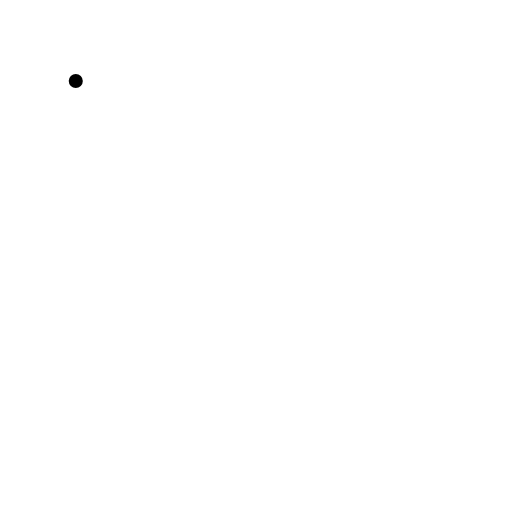
t = 0.00 s
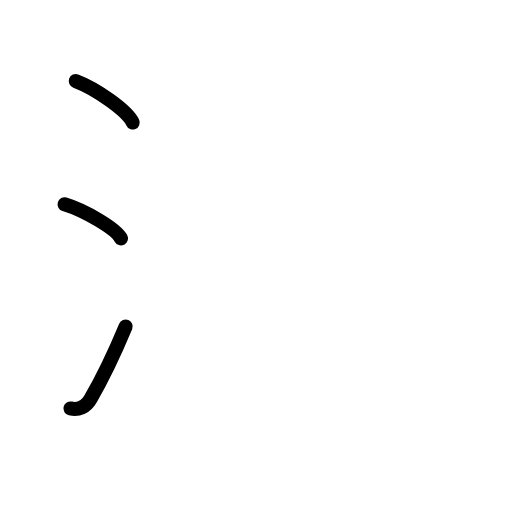
t = 2.88 s
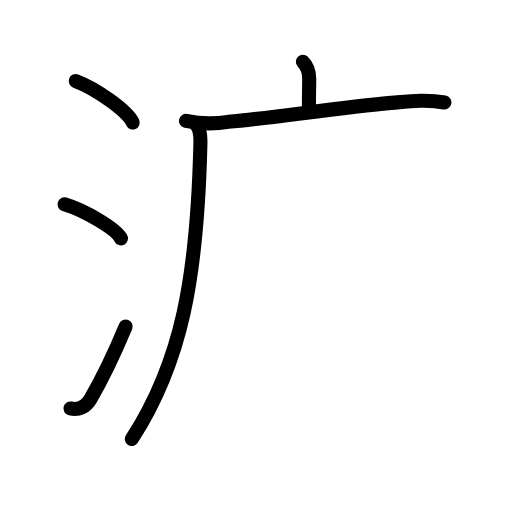
t = 5.63 s
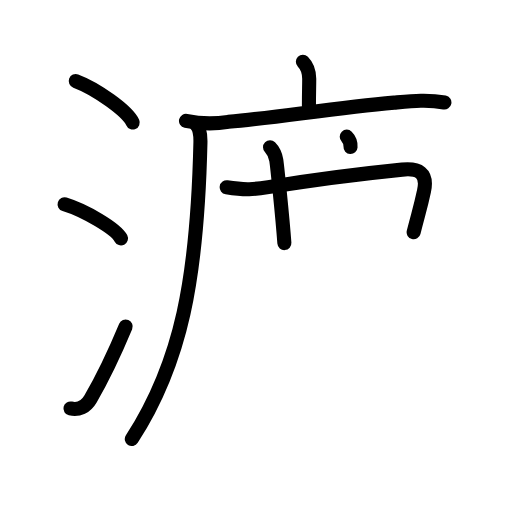
t = 8.38 s
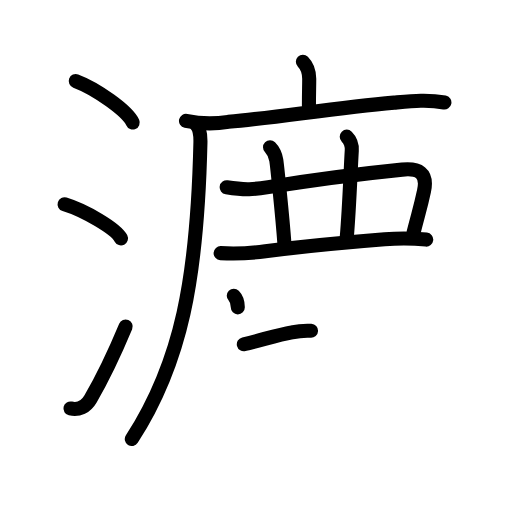
t = 11.19 s
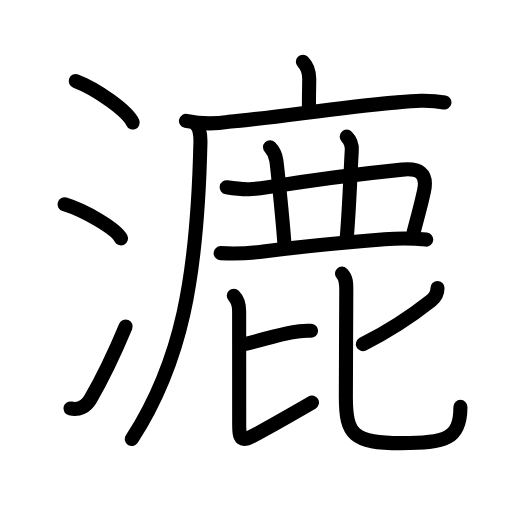
t = 14.00 s

The animated SVG that drew these frames (rendered in a browser with its animation timeline set to each time). Animation: 47 SMIL elements (animate=47); one cycle of 14.00 s.

<?xml version="1.0" encoding="UTF-8"?>
<!--
AniKanjiVG is licensed by CC-BY-SA Paul C. Sommerhoff (https://bitbucket.org/sommerhoff/anikanjivg).
AniKanjiVG uses KanjiVG which is licensed by CC-BY-SA Ulrich Apel (http://kanjivg.tagaini.net).
See also http://creativecommons.org/licenses/by-sa/3.0/
-->
<svg xmlns:kvg='http://kanjivg.tagaini.net' xmlns='http://www.w3.org/2000/svg' width='109' height='109' viewBox='0 0 109 109' style='fill:none;stroke:#000000;stroke-width:3;stroke-linecap:round;stroke-linejoin:round;' id="kvg:kanji_06f09"><g id="kvg:06f09" kvg:element="漉"><g id="kvg:06f09-g1" kvg:element="氵" kvg:variant="true" kvg:original="水" kvg:position="left" kvg:radical="general"><path id="kvg:06f09-s1" kvg:type="㇔" d="M16.13,17.25c4.28,1.6,11.05,6.35,12.12,8.84"><animate attributeName="d" begin="0.0s" dur="1.0s" from="M16.13,17.25C16.13,17.25,16.13,17.25,16.13,17.25" to="M16.13,17.25c4.28,1.6,11.05,6.35,12.12,8.84" />
</path>
<path id="kvg:06f09-s2" kvg:type="㇔" d="M13.75,43.5c4.32,1.32,10.92,5.19,12,7.25"><animate attributeName="d" begin="1.0s" dur="1.0s" from="M13.75,43.5C13.75,43.5,13.75,43.5,13.75,43.5" to="M13.75,43.5c4.32,1.32,10.92,5.19,12,7.25" />
<animate attributeName="d" begin="0s" dur="1.0s" from="M-100,-100" to="M-100,-100" />
</path>
<path id="kvg:06f09-s3" kvg:type="㇀" d="M15,86.96c1.75,0.42,3.31-0.39,4.25-2c2.75-4.7,5-9.45,7.5-15.45"><animate attributeName="d" begin="2.0s" dur="0.5s" from="M15,86.96C15,86.96,15,86.96,15,86.96" to="M15,86.96c1.75,0.42,3.31-0.39,4.25-2" />
<animate attributeName="d" begin="2.5s" dur="0.5s" from="M15,86.96c1.75,0.42,3.31-0.39,4.25-2c0,0,0,0,0,0,0" to="M15,86.96c1.75,0.42,3.31-0.39,4.25-2c2.75-4.7,5-9.45,7.5-15.45" />
<animate attributeName="d" begin="0s" dur="2.0s" from="M-100,-100" to="M-100,-100" />
</path>
</g>
<g id="kvg:06f09-g2" kvg:element="鹿" kvg:position="right"><g id="kvg:06f09-g3" kvg:element="广"><path id="kvg:06f09-s4" kvg:type="㇑a" d="M64.48,13.13c0.88,0.88,1.35,2.12,1.35,3.65c0,1.71-0.06,2.84-0.06,5.71"><animate attributeName="d" begin="3.0s" dur="0.5s" from="M64.48,13.13C64.48,13.13,64.48,13.13,64.48,13.13" to="M64.48,13.13c0.88,0.88,1.35,2.12,1.35,3.65" />
<animate attributeName="d" begin="3.5s" dur="0.5s" from="M64.48,13.13c0.88,0.88,1.35,2.12,1.35,3.65c0,0,0,0,0,0,0" to="M64.48,13.13c0.88,0.88,1.35,2.12,1.35,3.65c0,1.71-0.06,2.84-0.06,5.71" />
<animate attributeName="d" begin="0s" dur="3.0s" from="M-100,-100" to="M-100,-100" />
</path>
<g id="kvg:06f09-g4" kvg:element="厂"><path id="kvg:06f09-s5" kvg:type="㇐" d="M39.6,25.73c2.99,0.65,6,0.71,9.01,0.21c10.76-0.99,22.57-2.96,35.28-4.09c3.62-0.32,7.17-0.7,10.72-0.02"><animate attributeName="d" begin="4.0s" dur="0.3333333333333333s" from="M39.6,25.73C39.6,25.73,39.6,25.73,39.6,25.73" to="M39.6,25.73c2.99,0.65,6,0.71,9.01,0.21" />
<animate attributeName="d" begin="4.333333333333333s" dur="0.3333333333333333s" from="M39.6,25.73c2.99,0.65,6,0.71,9.01,0.21c0,0,0,0,0,0,0" to="M39.6,25.73c2.99,0.65,6,0.71,9.01,0.21c10.76-0.99,22.57-2.96,35.28-4.09" />
<animate attributeName="d" begin="4.666666666666667s" dur="0.3333333333333333s" from="M39.6,25.73c2.99,0.65,6,0.71,9.01,0.21c10.76-0.99,22.57-2.96,35.28-4.09c0,0,0,0,0,0,0" to="M39.6,25.73c2.99,0.65,6,0.71,9.01,0.21c10.76-0.99,22.57-2.96,35.28-4.09c3.62-0.32,7.17-0.7,10.72-0.02" />
<animate attributeName="d" begin="0s" dur="4.0s" from="M-100,-100" to="M-100,-100" />
</path>
<path id="kvg:06f09-s6" kvg:type="㇒" d="M41.74,26.5c0.82,0.82,0.97,2.13,0.93,3.88C42,59.38,38.62,77.12,28.06,93.47"><animate attributeName="d" begin="5.0s" dur="0.5s" from="M41.74,26.5C41.74,26.5,41.74,26.5,41.74,26.5" to="M41.74,26.5c0.82,0.82,0.97,2.13,0.93,3.88" />
<animate attributeName="d" begin="5.5s" dur="0.5s" from="M41.74,26.5c0.82,0.82,0.97,2.13,0.93,3.88c0,0,0,0,0,0,0" to="M41.74,26.5c0.82,0.82,0.97,2.13,0.93,3.88C42,59.38,38.62,77.12,28.06,93.47" />
<animate attributeName="d" begin="0s" dur="5.0s" from="M-100,-100" to="M-100,-100" />
</path>
</g>
</g>
<path id="kvg:06f09-s7" kvg:type="㇕" d="M48.26,39.87c3.99,0.63,5.82,0.46,8.86-0.03c10.48-1.7,23.21-3.2,28.49-3.73c3.47-0.35,5.5,0.64,4.66,4.56c-0.77,3.59-1.16,4.63-2.21,8.78"><animate attributeName="d" begin="6.0s" dur="0.25s" from="M48.26,39.87C48.26,39.87,48.26,39.87,48.26,39.87" to="M48.26,39.87c3.99,0.63,5.82,0.46,8.86-0.03" />
<animate attributeName="d" begin="6.25s" dur="0.25s" from="M48.26,39.87c3.99,0.63,5.82,0.46,8.86-0.03c0,0,0,0,0,0,0" to="M48.26,39.87c3.99,0.63,5.82,0.46,8.86-0.03c10.48-1.7,23.21-3.2,28.49-3.73" />
<animate attributeName="d" begin="6.5s" dur="0.25s" from="M48.26,39.87c3.99,0.63,5.82,0.46,8.86-0.03c10.48-1.7,23.21-3.2,28.49-3.73c0,0,0,0,0,0,0" to="M48.26,39.87c3.99,0.63,5.82,0.46,8.86-0.03c10.48-1.7,23.21-3.2,28.49-3.73c3.47-0.35,5.5,0.64,4.66,4.56" />
<animate attributeName="d" begin="6.75s" dur="0.25s" from="M48.26,39.87c3.99,0.63,5.82,0.46,8.86-0.03c10.48-1.7,23.21-3.2,28.49-3.73c3.47-0.35,5.5,0.64,4.66,4.56c0,0,0,0,0,0,0" to="M48.26,39.87c3.99,0.63,5.82,0.46,8.86-0.03c10.48-1.7,23.21-3.2,28.49-3.73c3.47-0.35,5.5,0.64,4.66,4.56c-0.77,3.59-1.16,4.63-2.21,8.78" />
<animate attributeName="d" begin="0s" dur="6.0s" from="M-100,-100" to="M-100,-100" />
</path>
<path id="kvg:06f09-s8" kvg:type="㇑" d="M57.49,31.37c0.88,0.88,1.17,1.87,1.32,2.7c0.15,0.83,1.31,11.93,1.73,17.68"><animate attributeName="d" begin="7.0s" dur="0.5s" from="M57.49,31.37C57.49,31.37,57.49,31.37,57.49,31.37" to="M57.49,31.37c0.88,0.88,1.17,1.87,1.32,2.7" />
<animate attributeName="d" begin="7.5s" dur="0.5s" from="M57.49,31.37c0.88,0.88,1.17,1.87,1.32,2.7c0,0,0,0,0,0,0" to="M57.49,31.37c0.88,0.88,1.17,1.87,1.32,2.7c0.15,0.83,1.31,11.93,1.73,17.68" />
<animate attributeName="d" begin="0s" dur="7.0s" from="M-100,-100" to="M-100,-100" />
</path>
<path id="kvg:06f09-s9" kvg:type="㇑" d="M73.82,29.09c0.79,0.79,1.15,1.65,1.07,2.95C74.62,36.5,74.38,44,73.83,50.5"><animate attributeName="d" begin="8.0s" dur="0.5s" from="M73.82,29.09C73.82,29.09,73.82,29.09,73.82,29.09" to="M73.82,29.09c0.79,0.79,1.15,1.65,1.07,2.95" />
<animate attributeName="d" begin="8.5s" dur="0.5s" from="M73.82,29.09c0.79,0.79,1.15,1.65,1.07,2.95c0,0,0,0,0,0,0" to="M73.82,29.09c0.79,0.79,1.15,1.65,1.07,2.95C74.62,36.5,74.38,44,73.83,50.5" />
<animate attributeName="d" begin="0s" dur="8.0s" from="M-100,-100" to="M-100,-100" />
</path>
<path id="kvg:06f09-s10" kvg:type="㇐" d="M46.97,53.89c3.2,0.18,6.38,0.04,9.53-0.42c7.16-0.88,18.25-1.95,25.39-2.52c2.94-0.27,5.89-0.25,8.85,0.06"><animate attributeName="d" begin="9.0s" dur="0.3333333333333333s" from="M46.97,53.89C46.97,53.89,46.97,53.89,46.97,53.89" to="M46.97,53.89c3.2,0.18,6.38,0.04,9.53-0.42" />
<animate attributeName="d" begin="9.333333333333334s" dur="0.3333333333333333s" from="M46.97,53.89c3.2,0.18,6.38,0.04,9.53-0.42c0,0,0,0,0,0,0" to="M46.97,53.89c3.2,0.18,6.38,0.04,9.53-0.42c7.16-0.88,18.25-1.95,25.39-2.52" />
<animate attributeName="d" begin="9.666666666666666s" dur="0.3333333333333333s" from="M46.97,53.89c3.2,0.18,6.38,0.04,9.53-0.42c7.16-0.88,18.25-1.95,25.39-2.52c0,0,0,0,0,0,0" to="M46.97,53.89c3.2,0.18,6.38,0.04,9.53-0.42c7.16-0.88,18.25-1.95,25.39-2.52c2.94-0.27,5.89-0.25,8.85,0.06" />
<animate attributeName="d" begin="0s" dur="9.0s" from="M-100,-100" to="M-100,-100" />
</path>
<g id="kvg:06f09-g5" kvg:element="比"><path id="kvg:06f09-s11" kvg:type="㇐" d="M51.91,73.29c4.72-1.17,7.46-2,10.22-2.52c1.34-0.3,2.71-0.42,4.08-0.35"><animate attributeName="d" begin="10.0s" dur="0.5s" from="M51.91,73.29C51.91,73.29,51.91,73.29,51.91,73.29" to="M51.91,73.29c4.72-1.17,7.46-2,10.22-2.52" />
<animate attributeName="d" begin="10.5s" dur="0.5s" from="M51.91,73.29c4.72-1.17,7.46-2,10.22-2.52c0,0,0,0,0,0,0" to="M51.91,73.29c4.72-1.17,7.46-2,10.22-2.52c1.34-0.3,2.71-0.42,4.08-0.35" />
<animate attributeName="d" begin="0s" dur="10.0s" from="M-100,-100" to="M-100,-100" />
</path>
<path id="kvg:06f09-s12" kvg:type="㇙" d="M49.77,62.95c0.83,0.83,1.14,2.05,1.14,3.3c0,1.79,0.01,16.9,0.01,23.5c0,3.87,0.12,4.67,3.92,2.53c4.57-2.56,6.84-3.83,11.57-6.58"><animate attributeName="d" begin="11.0s" dur="0.25s" from="M49.77,62.95C49.77,62.95,49.77,62.95,49.77,62.95" to="M49.77,62.95c0.83,0.83,1.14,2.05,1.14,3.3" />
<animate attributeName="d" begin="11.25s" dur="0.25s" from="M49.77,62.95c0.83,0.83,1.14,2.05,1.14,3.3c0,0,0,0,0,0,0" to="M49.77,62.95c0.83,0.83,1.14,2.05,1.14,3.3c0,1.79,0.01,16.9,0.01,23.5" />
<animate attributeName="d" begin="11.5s" dur="0.25s" from="M49.77,62.95c0.83,0.83,1.14,2.05,1.14,3.3c0,1.79,0.01,16.9,0.01,23.5c0,0,0,0,0,0,0" to="M49.77,62.95c0.83,0.83,1.14,2.05,1.14,3.3c0,1.79,0.01,16.9,0.01,23.5c0,3.87,0.12,4.67,3.92,2.53" />
<animate attributeName="d" begin="11.75s" dur="0.25s" from="M49.77,62.95c0.83,0.83,1.14,2.05,1.14,3.3c0,1.79,0.01,16.9,0.01,23.5c0,3.87,0.12,4.67,3.92,2.53c0,0,0,0,0,0,0" to="M49.77,62.95c0.83,0.83,1.14,2.05,1.14,3.3c0,1.79,0.01,16.9,0.01,23.5c0,3.87,0.12,4.67,3.92,2.53c4.57-2.56,6.84-3.83,11.57-6.58" />
<animate attributeName="d" begin="0s" dur="11.0s" from="M-100,-100" to="M-100,-100" />
</path>
<g id="kvg:06f09-g6" kvg:element="匕"><path id="kvg:06f09-s13" kvg:type="㇐" d="M93.14,61.33c0,1.05-0.55,2.02-1.33,2.64c-4.31,3.41-8.7,6.35-14.56,9.29"><animate attributeName="d" begin="12.0s" dur="0.5s" from="M93.14,61.33C93.14,61.33,93.14,61.33,93.14,61.33" to="M93.14,61.33c0,1.05-0.55,2.02-1.33,2.64" />
<animate attributeName="d" begin="12.5s" dur="0.5s" from="M93.14,61.33c0,1.05-0.55,2.02-1.33,2.64c0,0,0,0,0,0,0" to="M93.14,61.33c0,1.05-0.55,2.02-1.33,2.64c-4.31,3.41-8.7,6.35-14.56,9.29" />
<animate attributeName="d" begin="0s" dur="12.0s" from="M-100,-100" to="M-100,-100" />
</path>
<path id="kvg:06f09-s14" kvg:type="㇟" d="M72.8,58.25c0.91,0.91,0.92,2,0.92,3.42c0,1.87-0.09,19.58-0.09,22.85c0,7.99,1.57,9.82,11.71,9.82c9.49,0,12.68-0.83,12.68-7.72"><animate attributeName="d" begin="13.0s" dur="0.25s" from="M72.8,58.25C72.8,58.25,72.8,58.25,72.8,58.25" to="M72.8,58.25c0.91,0.91,0.92,2,0.92,3.42" />
<animate attributeName="d" begin="13.25s" dur="0.25s" from="M72.8,58.25c0.91,0.91,0.92,2,0.92,3.42c0,0,0,0,0,0,0" to="M72.8,58.25c0.91,0.91,0.92,2,0.92,3.42c0,1.87-0.09,19.58-0.09,22.85" />
<animate attributeName="d" begin="13.5s" dur="0.25s" from="M72.8,58.25c0.91,0.91,0.92,2,0.92,3.42c0,1.87-0.09,19.58-0.09,22.85c0,0,0,0,0,0,0" to="M72.8,58.25c0.91,0.91,0.92,2,0.92,3.42c0,1.87-0.09,19.58-0.09,22.85c0,7.99,1.57,9.82,11.71,9.82" />
<animate attributeName="d" begin="13.75s" dur="0.25s" from="M72.8,58.25c0.91,0.91,0.92,2,0.92,3.42c0,1.87-0.09,19.58-0.09,22.85c0,7.99,1.57,9.82,11.71,9.82c0,0,0,0,0,0,0" to="M72.8,58.25c0.91,0.91,0.92,2,0.92,3.42c0,1.87-0.09,19.58-0.09,22.85c0,7.99,1.57,9.82,11.71,9.82c9.49,0,12.68-0.83,12.68-7.72" />
<animate attributeName="d" begin="0s" dur="13.0s" from="M-100,-100" to="M-100,-100" />
</path>
</g>
</g>
</g>
</g>
</svg>
